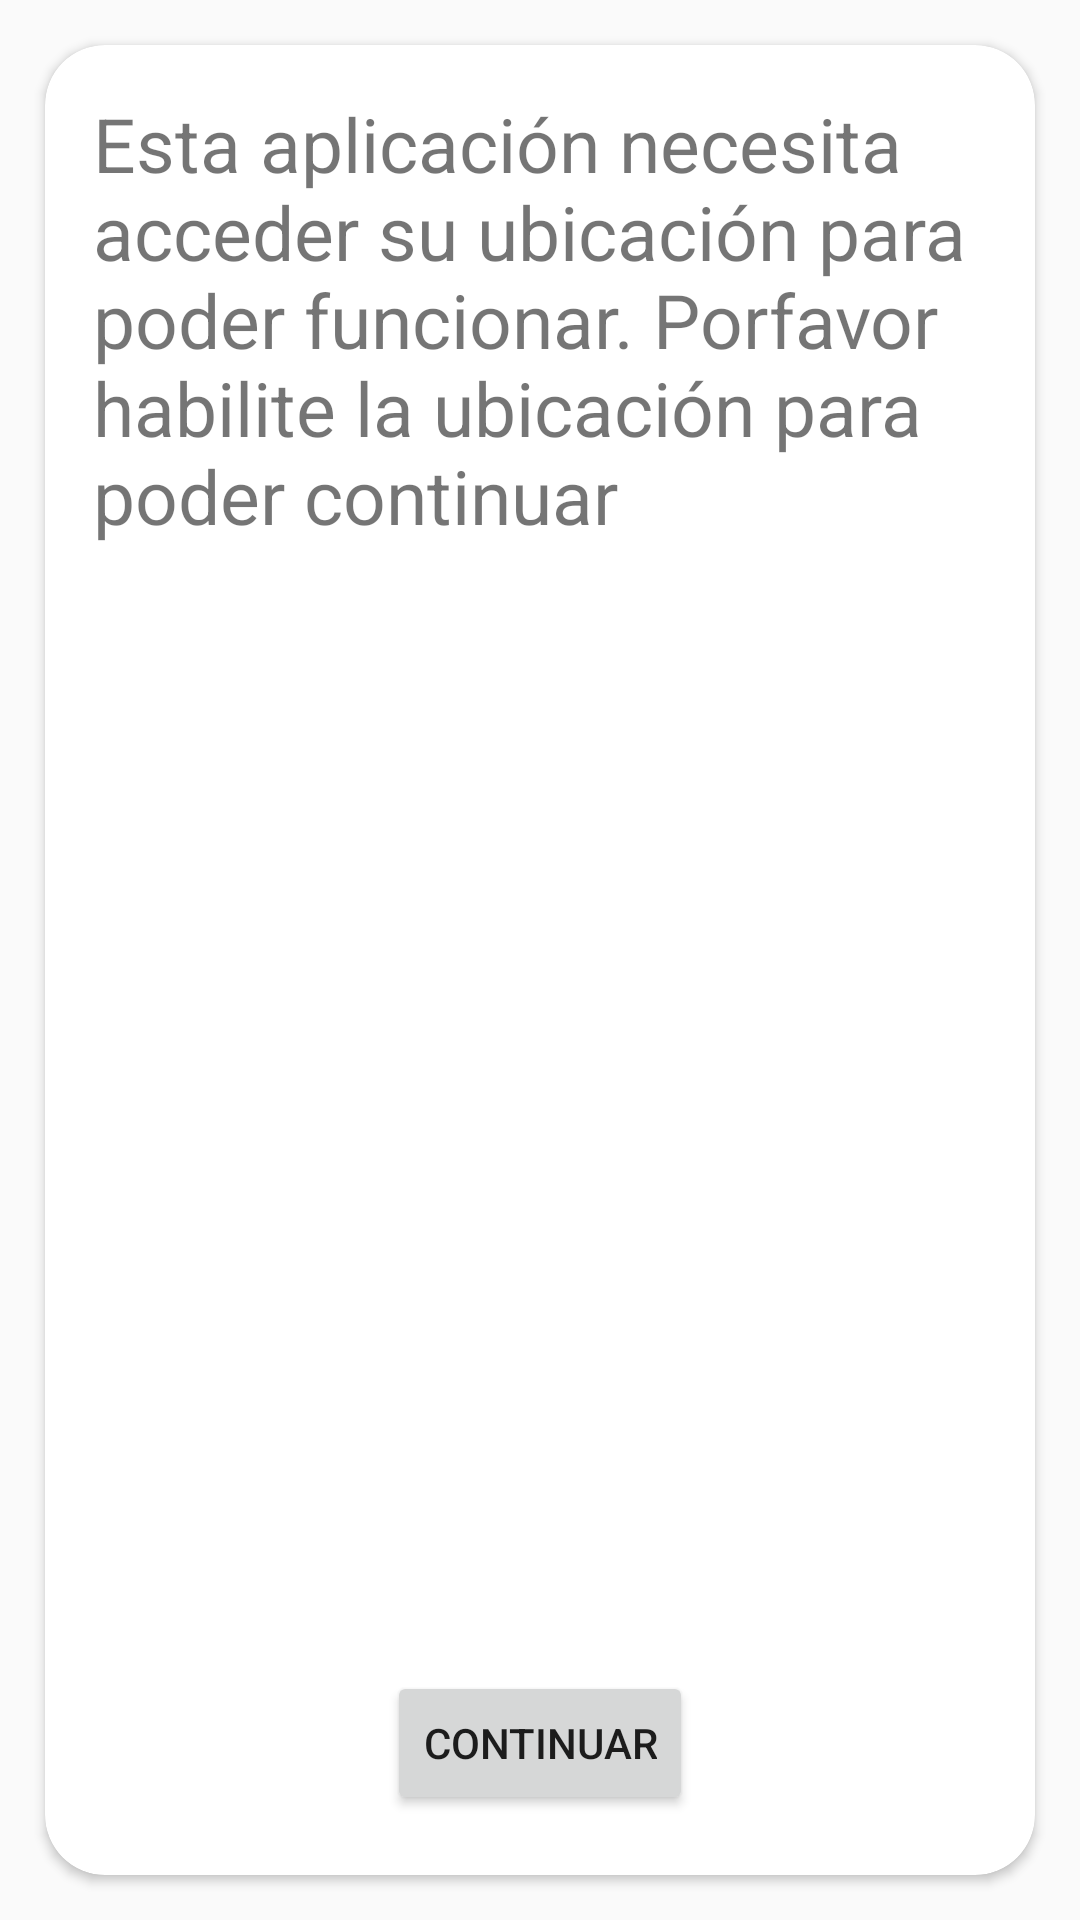

Produce the Android XML layout that renders to this screen, including the resource entries it uses.
<!-- AndroidManifest.xml: application theme AppTheme -->
<!-- res/layout/permissions_activity.xml -->
<?xml version="1.0" encoding="utf-8"?>
<androidx.constraintlayout.widget.ConstraintLayout xmlns:android="http://schemas.android.com/apk/res/android"
    xmlns:app="http://schemas.android.com/apk/res-auto"
    android:layout_width="match_parent"
    android:layout_height="match_parent">

    <androidx.cardview.widget.CardView
        android:layout_width="0dp"
        android:layout_height="0dp"
        android:layout_margin="15dp"
        app:cardCornerRadius="20dp"
        android:elevation="10dp"
        app:layout_constraintStart_toStartOf="parent"
        app:layout_constraintEnd_toEndOf="parent"
        app:layout_constraintTop_toTopOf="parent"
        app:layout_constraintBottom_toBottomOf="parent" >

        <androidx.constraintlayout.widget.ConstraintLayout
            android:layout_width="match_parent"
            android:layout_height="match_parent">

            <TextView
                android:id="@+id/message"
                android:layout_width="0dp"
                android:layout_height="wrap_content"
                android:text="@string/location_message"
                android:padding="@dimen/dim16"
                android:textSize="@dimen/text25"
                app:layout_constraintStart_toStartOf="parent"
                app:layout_constraintTop_toTopOf="parent"
                app:layout_constraintEnd_toEndOf="parent" />

            <TextView
                android:id="@+id/preferences"
                android:layout_width="0dp"
                android:layout_height="wrap_content"
                android:padding="@dimen/dim16"
                android:text="@string/preferences_message"
                android:textSize="@dimen/text25"
                android:visibility="gone"
                app:layout_constraintStart_toStartOf="parent"
                app:layout_constraintTop_toBottomOf="@id/message"
                app:layout_constraintEnd_toEndOf="parent" />

            <Button
                android:id="@+id/btnAddLocation"
                android:layout_width="wrap_content"
                android:layout_height="wrap_content"
                android:layout_marginTop="20dp"
                android:visibility="gone"
                android:text="@string/open_preferences"
                app:layout_constraintTop_toBottomOf="@id/preferences"
                app:layout_constraintEnd_toEndOf="parent"
                app:layout_constraintStart_toStartOf="parent" />

            <Button
                android:id="@+id/btnReintentar"
                android:layout_width="wrap_content"
                android:layout_height="wrap_content"
                android:layout_marginBottom="20dp"
                android:text="@string/retry"
                app:layout_constraintBottom_toBottomOf="parent"
                app:layout_constraintEnd_toEndOf="parent"
                app:layout_constraintStart_toStartOf="parent" />

        </androidx.constraintlayout.widget.ConstraintLayout>

    </androidx.cardview.widget.CardView>
</androidx.constraintlayout.widget.ConstraintLayout>
<!-- resources referenced by this layout -->
<resources>
  <dimen name="dim16">16dp</dimen>
  <dimen name="text25">25sp</dimen>
  <string name="location_message">Esta aplicación necesita acceder su ubicación para poder funcionar. Porfavor habilite la ubicación para poder continuar</string>
  <string name="open_preferences">Abrir Preferencias</string>
  <string name="preferences_message">La ubicación está desactivada en este dispositivo, abra preferencias y habilite la ubicación para poder continuar</string>
  <string name="retry">Continuar</string>
  <style name="AppTheme" parent="Theme.AppCompat.Light.DarkActionBar">
          
          <item name="colorPrimary">@color/colorPrimary</item>
          <item name="colorPrimaryDark">@color/colorPrimaryDark</item>
          <item name="colorAccent">@color/colorAccent</item>
      </style>
  <color name="colorPrimary">#1A6AA9</color>
  <color name="colorPrimaryDark">#0562AB</color>
  <color name="colorAccent">#3288CA</color>
</resources>
